3-way image classification set "dataset-glomeruli" from GitHub (fauzanaqil/combination-deep-transfer-learning); label vocabulary: focal, normal, sclerosed.

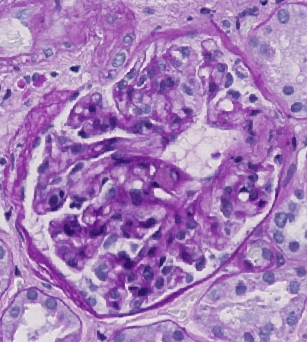
Label: focal

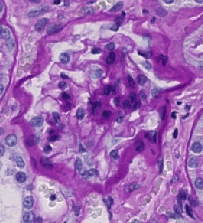
Label: sclerosed

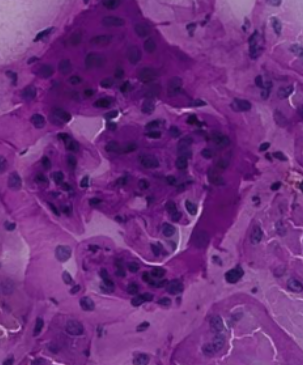
Label: normal

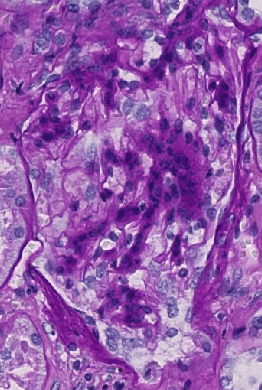
Label: sclerosed

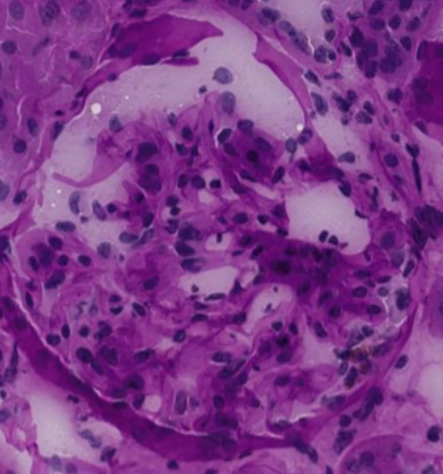
Label: normal

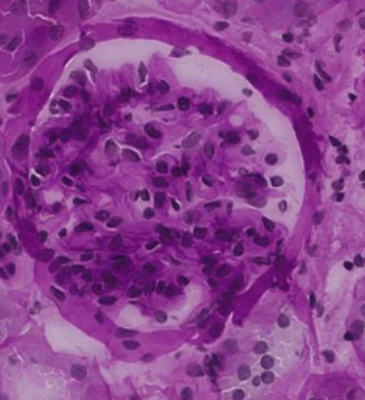
Label: focal
